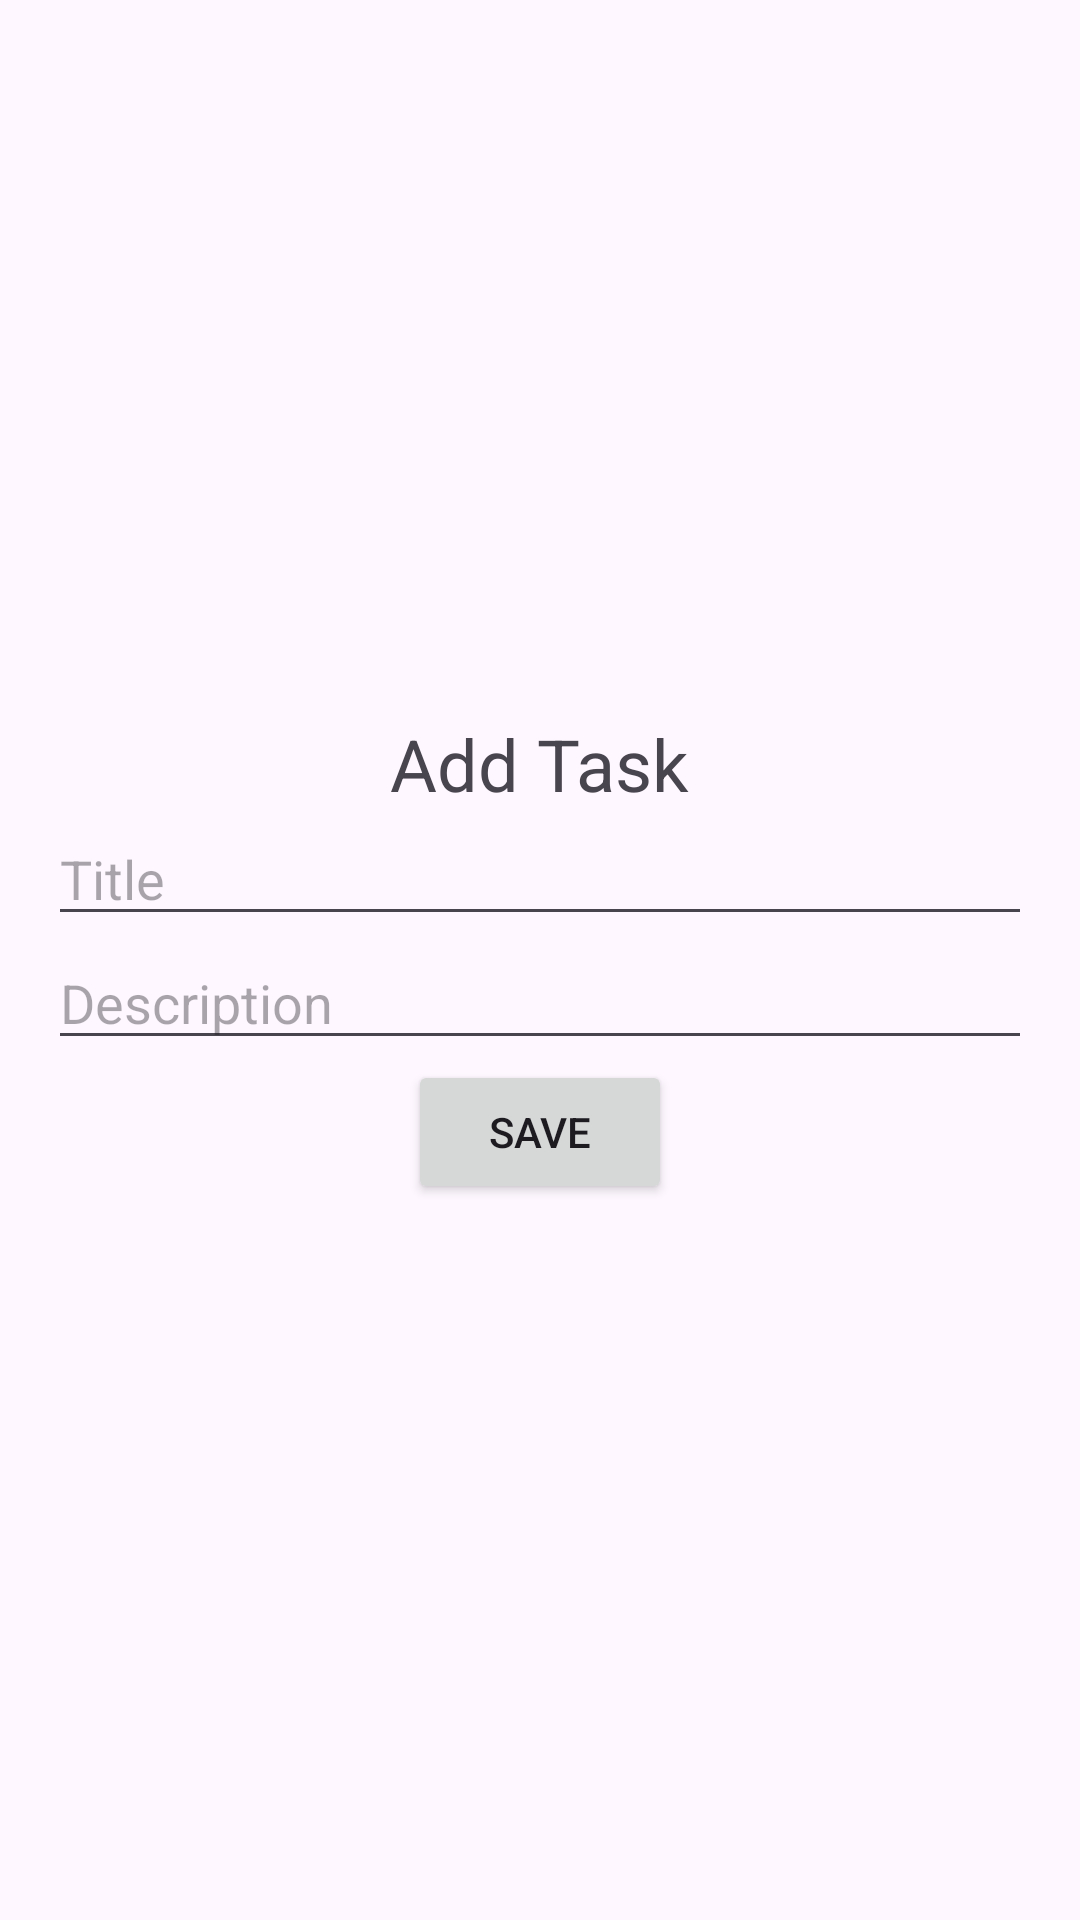

This screen was rendered from an Android layout file. Write that file and the resources it references.
<!-- AndroidManifest.xml: application theme Theme.FirebaseTodo -->
<!-- res/layout/activity_add_task.xml -->
<?xml version="1.0" encoding="utf-8"?>
<LinearLayout xmlns:android="http://schemas.android.com/apk/res/android"
    xmlns:app="http://schemas.android.com/apk/res-auto"
    xmlns:tools="http://schemas.android.com/tools"
    android:id="@+id/main"
    android:layout_width="match_parent"
    android:layout_height="match_parent"
    tools:context=".AddTask"
    android:orientation="vertical"
    android:gravity="center"
    android:paddingHorizontal="16dp">

    <TextView
        android:layout_width="wrap_content"
        android:layout_height="wrap_content"
        android:text="Add Task"
        android:textSize="24sp"/>

    <EditText
        android:id="@+id/et_title"
        android:layout_width="match_parent"
        android:layout_height="wrap_content"
        android:hint="Title"/>

    <EditText
        android:id="@+id/et_desc"
        android:layout_width="match_parent"
        android:layout_height="wrap_content"
        android:hint="Description"/>

    <Button
        android:id="@+id/btn_save"
        android:layout_width="wrap_content"
        android:layout_height="wrap_content"
        android:text="Save"/>

</LinearLayout>
<!-- resources referenced by this layout -->
<resources>
  <style name="Theme.FirebaseTodo" parent="Base.Theme.FirebaseTodo" />
  <style name="Base.Theme.FirebaseTodo" parent="Theme.Material3.DayNight.NoActionBar">
          
          
      </style>
</resources>
